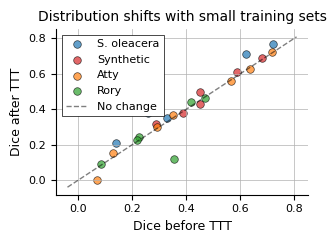

Reproduce this figure in Python. (Note: this script raises an exception after producing the figure.)
import matplotlib.pyplot as plt
import numpy as np
import pandas as pd
from matplotlib.patches import Rectangle
from matplotlib.collections import PatchCollection
import matplotlib.patches as mpatches

# from pyfonts import load_google_font

# font = load_google_font("CMU Serif")
import matplotlib.font_manager as fm

# List available fonts containing 'CMU'
print([f for f in fm.findSystemFonts() if "CMU" in f])

# NeurIPS/ICLR paper styling
plt.rcParams.update({
    'font.family': 'CMU Serif',
    # 'font.serif': ['Times New Roman', 'Computer Modern', 'Times'],
    'font.size': 9,
    'axes.titlesize': 10,
    'axes.labelsize': 9,
    'xtick.labelsize': 8,
    'ytick.labelsize': 8,
    'legend.fontsize': 8,
    'figure.titlesize': 11,
    'text.usetex': False,  # Set to True if you have LaTeX installed
    'figure.figsize': (3.25, 2.5),  # Single column width
    'axes.linewidth': 0.8,
    'axes.spines.top': False,
    'axes.spines.right': False,
    'axes.grid': True,
    # 'axes.grid.alpha': 0.3,
    'grid.linewidth': 0.5,
    'lines.linewidth': 1.2,
    'patch.linewidth': 0.5,
    'xtick.major.width': 0.8,
    'ytick.major.width': 0.8,
    'xtick.minor.width': 0.6,
    'ytick.minor.width': 0.6,
})

# Academic paper color palette (colorblind-friendly)
COLORS = {
    'before': '#1f77b4',  # Blue
    'after': '#d62728',   # Red
    'neutral': '#7f7f7f', # Gray
    'accent1': '#ff7f0e', # Orange
    'accent2': '#2ca02c', # Green
    'accent3': '#9467bd', # Purple
    'light_blue': '#aec7e8',
    'light_red': '#ff9896',
}

# Data from the table
data = {
    'S. oleacera': {
        'S. oleracea': [0.808, None], 'Synthetic': [0.26, 0.38], 'Rory': [0.62, 0.71],
        'S. pombe (VPP)': [0.14, 0.21], 'S. pombe (defocus)': [0.33, 0.35],
        'C. reinhardtii': [0.265, 0.395], 'HDCR': [0.72, 0.77]
    },
    'Synthetic': {
        'S. oleracea': [0.29, 0.32], 'Synthetic': [0.814, None], 'Rory': [0.587, 0.612],
        'S. pombe (VPP)': [0.453, 0.432], 'S. pombe (defocus)': [0.388, 0.381],
        'C. reinhardtii': [0.453, 0.497], 'HDCR': [0.682, 0.689]
    },
    'Atty': {
        'S. oleracea': [0.637, 0.625], 'Synthetic': [0.35, 0.368], 'Rory': [0.567, 0.562],
        'S. pombe (VPP)': [0.128, 0.154], 'S. pombe (defocus)': [0.291, 0.300],
        'C. reinhardtii': [0.072, 0.000], 'HDCR': [0.717, 0.721]
    },
    'Rory': {
        'S. oleracea': [0.418, 0.44], 'Synthetic': [0.226, 0.242], 'Rory': [0.88, None],
        'S. pombe (VPP)': [0.087, 0.093], 'S. pombe (defocus)': [0.217, 0.226],
        'C. reinhardtii': [0.357, 0.12], 'HDCR': [0.471, 0.462]
    }
}

def create_paper_bar_chart(data_dict, figsize=(6.5, 3.0), single_dataset=None, 
                          show_values=False, title=None):
    """
    Create a publication-ready grouped bar chart for NeurIPS/ICLR papers
    
    Parameters:
    data_dict: Dictionary of method -> dataset -> [before, after] values
    figsize: Figure size tuple (use (3.25, 2.5) for single column, (6.5, 3.0) for double)
    single_dataset: If provided, only show this dataset across all methods
    show_values: Whether to show value labels on bars
    title: Custom title for the plot
    """
    
    methods = list(data_dict.keys())
    datasets = list(next(iter(data_dict.values())).keys())
    
    if single_dataset:
        if single_dataset not in datasets:
            raise ValueError(f"Dataset {single_dataset} not found in data")
        datasets = [single_dataset]
    
    fig, ax = plt.subplots(figsize=figsize)
    
    if single_dataset:
        # Single dataset comparison across methods
        x_pos = np.arange(len(methods))
        bar_width = 0.35
        
        before_values = []
        after_values = []
        
        for method in methods:
            before_val = data_dict[method][single_dataset][0]
            after_val = data_dict[method][single_dataset][1]
            before_values.append(before_val if before_val is not None else 0)
            after_values.append(after_val if after_val is not None else 0)
        
        # Create bars with academic styling
        bars1 = ax.bar(x_pos - bar_width/2, before_values, bar_width, 
                      label='Before TTT', color=COLORS['before'], 
                      edgecolor='black', linewidth=0.5, alpha=0.8)
        bars2 = ax.bar(x_pos + bar_width/2, after_values, bar_width,
                      label='After TTT', color=COLORS['after'],
                      edgecolor='black', linewidth=0.5, alpha=0.8)
        
        if show_values:
            def add_value_labels(bars, values, offset=0.01):
                for bar, val in zip(bars, values):
                    if val > 0:
                        height = bar.get_height()
                        ax.text(bar.get_x() + bar.get_width()/2., height + offset,
                               f'{val:.2f}', ha='center', va='bottom', 
                               fontsize=7, fontweight='normal')
            
            add_value_labels(bars1, before_values)
            add_value_labels(bars2, after_values)
        
        ax.set_xlabel('Method')
        ax.set_xticks(x_pos)
        ax.set_xticklabels(methods)
        
        if title:
            ax.set_title(title)
        elif single_dataset:
            ax.set_title(f'Performance on {single_dataset}')
            
    else:
        # Multiple datasets - use different approach for paper clarity
        # Show average performance with error bars indicating range
        before_means = []
        after_means = []
        before_stds = []
        after_stds = []
        
        for method in methods:
            before_vals = [data_dict[method][ds][0] for ds in datasets 
                          if data_dict[method][ds][0] is not None]
            after_vals = [data_dict[method][ds][1] for ds in datasets 
                         if data_dict[method][ds][1] is not None]
            
            before_means.append(np.mean(before_vals) if before_vals else 0)
            after_means.append(np.mean(after_vals) if after_vals else 0)
            before_stds.append(np.std(before_vals) if len(before_vals) > 1 else 0)
            after_stds.append(np.std(after_vals) if len(after_vals) > 1 else 0)
        
        x_pos = np.arange(len(methods))
        bar_width = 0.35
        
        bars1 = ax.bar(x_pos - bar_width/2, before_means, bar_width, 
                      yerr=before_stds, label='Before TTT', 
                      color=COLORS['before'], edgecolor='black', 
                      linewidth=0.5, alpha=0.8, capsize=3, 
                      error_kw={'linewidth': 0.8})
        bars2 = ax.bar(x_pos + bar_width/2, after_means, bar_width,
                      yerr=after_stds, label='After TTT', 
                      color=COLORS['after'], edgecolor='black', 
                      linewidth=0.5, alpha=0.8, capsize=3,
                      error_kw={'linewidth': 0.8})
        
        ax.set_xlabel('Method')
        ax.set_xticks(x_pos)
        ax.set_xticklabels(methods)
        
        if title:
            ax.set_title(title)
        else:
            ax.set_title('Average Performance Across Datasets')
    
    ax.set_ylabel('Performance Score')
    ax.legend(frameon=True, fancybox=False, shadow=False, 
             framealpha=1.0, edgecolor='black')
    
    # Set y-axis to start from 0 for better comparison
    ax.set_ylim(0, None)
    
    plt.tight_layout()
    return fig, ax

def create_paper_heatmap(data_dict, figsize=(6.5, 3.5), title=None):
    """
    Create a publication-ready heatmap showing performance improvements
    """
    methods = list(data_dict.keys())
    datasets = list(next(iter(data_dict.values())).keys())
    
    # Calculate improvements
    improvements = []
    for method in methods:
        method_improvements = []
        for dataset in datasets:
            before, after = data_dict[method][dataset]
            if before is not None and after is not None:
                improvement = after - before
            else:
                improvement = np.nan
            method_improvements.append(improvement)
        improvements.append(method_improvements)
    
    df = pd.DataFrame(improvements, index=methods, columns=datasets)
    
    fig, ax = plt.subplots(figsize=figsize)
    
    # Use academic colormap
    vmax = np.nanmax(np.abs(df.values))
    im = ax.imshow(df.values, cmap='RdBu_r', aspect='auto', 
                   vmin=-vmax, vmax=vmax)
    
    # Add colorbar with proper academic styling
    cbar = plt.colorbar(im, ax=ax, shrink=0.8)
    cbar.set_label('Performance Change', rotation=270, labelpad=12)
    cbar.outline.set_linewidth(0.5)
    
    # Set ticks and labels
    ax.set_xticks(range(len(datasets)))
    ax.set_yticks(range(len(methods)))
    ax.set_xticklabels([ds.replace(' ', '\n') if len(ds) > 10 else ds 
                        for ds in datasets], rotation=0, ha='center')
    ax.set_yticklabels(methods)
    
    # Add text annotations with appropriate contrast
    for i in range(len(methods)):
        for j in range(len(datasets)):
            value = df.iloc[i, j]
            if not np.isnan(value):
                # Choose text color based on background intensity
                text_color = 'white' if abs(value) > vmax * 0.5 else 'black'
                ax.text(j, i, f'{value:+.3f}', ha='center', va='center',
                       color=text_color, fontsize=7, fontweight='bold')
            else:
                ax.text(j, i, '—', ha='center', va='center',
                       color='gray', fontsize=8)
    
    # Remove ticks
    ax.set_xticks(range(len(datasets)))
    ax.set_yticks(range(len(methods)))
    
    if title:
        ax.set_title(title)
    else:
        ax.set_title('Test-Time Training Impact')
    
    plt.tight_layout()
    return fig, ax

def create_paper_improvement_plot(data_dict, figsize=(6.5, 2.5), title=None):
    """
    Create a scatter plot showing before vs after performance with improvement vectors
    """
    fig, ax = plt.subplots(figsize=figsize)
    
    methods = list(data_dict.keys())
    datasets = list(next(iter(data_dict.values())).keys())
    
    # Color map for different methods
    method_colors = [COLORS['before'], COLORS['after'], COLORS['accent1'], COLORS['accent2']]
    
    for i, method in enumerate(methods):
        print(method)
        before_vals = []
        after_vals = []
        valid_datasets = []
        
        for dataset in datasets:
            before, after = data_dict[method][dataset]
            if before is not None and after is not None:
                before_vals.append(before)
                after_vals.append(after)
                valid_datasets.append(dataset)
        
        if before_vals and after_vals:
            color = method_colors[i % len(method_colors)]
            
            # Plot points
            ax.scatter(before_vals, after_vals, label=method, 
                      color=color, alpha=0.7, s=30, edgecolors='black', linewidth=0.5)
            
            # Draw improvement arrows (optional, comment out if too cluttered)
            # for b, a in zip(before_vals, after_vals):
            #     if abs(a - b) > 0.01:  # Only show significant changes
            #         ax.annotate('', xy=(a, a), xytext=(b, b),
            #                    arrowprops=dict(arrowstyle='->', color=color, alpha=0.5, lw=0.8))
    
    # Add diagonal line (no improvement)
    lims = [
        np.min([ax.get_xlim(), ax.get_ylim()]),
        np.max([ax.get_xlim(), ax.get_ylim()]),
    ]
    ax.plot(lims, lims, 'k--', alpha=0.5, linewidth=1, label='No change')
    
    ax.set_xlabel('Dice before TTT')
    ax.set_ylabel('Dice after TTT')
    ax.legend(frameon=True, fancybox=False, shadow=False, 
             framealpha=1.0, edgecolor='black', loc='upper left')
    
    if title:
        ax.set_title(title)
    else:
        ax.set_title('Distribution shifts with small training sets')
    
    plt.tight_layout()
    return fig, ax

def create_paper_summary_figure(data_dict, figsize=(6.5, 4.5)):
    """
    Create a multi-panel figure suitable for paper publication
    """
    fig = plt.figure(figsize=figsize)
    
    # Create 2x2 subplot layout
    gs = fig.add_gridspec(2, 2, hspace=0.4, wspace=0.3)
    
    methods = list(data_dict.keys())
    datasets = list(next(iter(data_dict.values())).keys())
    
    # Panel A: Average performance comparison
    ax1 = fig.add_subplot(gs[0, 0])
    
    before_means = []
    after_means = []
    before_sems = []
    after_sems = []
    
    for method in methods:
        before_vals = [data_dict[method][ds][0] for ds in datasets 
                      if data_dict[method][ds][0] is not None]
        after_vals = [data_dict[method][ds][1] for ds in datasets 
                     if data_dict[method][ds][1] is not None]
        
        before_means.append(np.mean(before_vals) if before_vals else 0)
        after_means.append(np.mean(after_vals) if after_vals else 0)
        before_sems.append(np.std(before_vals)/np.sqrt(len(before_vals)) if len(before_vals) > 1 else 0)
        after_sems.append(np.std(after_vals)/np.sqrt(len(after_vals)) if len(after_vals) > 1 else 0)
    
    x_pos = np.arange(len(methods))
    width = 0.35
    
    ax1.bar(x_pos - width/2, before_means, width, yerr=before_sems,
           color=COLORS['before'], alpha=0.8, capsize=2, 
           edgecolor='black', linewidth=0.5, error_kw={'linewidth': 0.8})
    ax1.bar(x_pos + width/2, after_means, width, yerr=after_sems,
           color=COLORS['after'], alpha=0.8, capsize=2,
           edgecolor='black', linewidth=0.5, error_kw={'linewidth': 0.8})
    
    ax1.set_xticks(x_pos)
    ax1.set_xticklabels(methods, rotation=45, ha='right')
    ax1.set_ylabel('Avg. Performance')
    ax1.set_title('(a) Average Performance', loc='left', fontweight='bold')
    
    # Panel B: Improvement distribution
    ax2 = fig.add_subplot(gs[0, 1])
    
    all_improvements = []
    for method in methods:
        for dataset in datasets:
            before, after = data_dict[method][dataset]
            if before is not None and after is not None:
                all_improvements.append(after - before)
    
    ax2.hist(all_improvements, bins=10, alpha=0.7, color=COLORS['neutral'], 
            edgecolor='black', linewidth=0.5)
    ax2.axvline(0, color=COLORS['after'], linestyle='--', linewidth=1.5, alpha=0.8)
    ax2.set_xlabel('Performance Change')
    ax2.set_ylabel('Frequency')
    ax2.set_title('(b) Improvement Distribution', loc='left', fontweight='bold')
    
    # Panel C: Success rate by method
    ax3 = fig.add_subplot(gs[1, 0])
    
    success_rates = []
    for method in methods:
        improvements = 0
        total = 0
        for dataset in datasets:
            before, after = data_dict[method][dataset]
            if before is not None and after is not None:
                total += 1
                if after > before:
                    improvements += 1
        success_rates.append(improvements / total if total > 0 else 0)
    
    bars = ax3.bar(range(len(methods)), success_rates, color=COLORS['accent2'], 
                   alpha=0.8, edgecolor='black', linewidth=0.5)
    ax3.set_xticks(range(len(methods)))
    ax3.set_xticklabels(methods, rotation=45, ha='right')
    ax3.set_ylabel('Success Rate')
    ax3.set_ylim(0, 1)
    ax3.set_title('(c) TTT Success Rate', loc='left', fontweight='bold')
    
    # Add percentage labels
    for bar, rate in zip(bars, success_rates):
        height = bar.get_height()
        ax3.text(bar.get_x() + bar.get_width()/2., height + 0.02,
                f'{rate:.1%}', ha='center', va='bottom', fontsize=7)
    
    # Panel D: Dataset difficulty ranking
    ax4 = fig.add_subplot(gs[1, 1])
    
    dataset_avg_performance = {}
    for dataset in datasets:
        perfs = []
        for method in methods:
            before, after = data_dict[method][dataset]
            if before is not None:
                perfs.append(before)
            if after is not None:
                perfs.append(after)
        dataset_avg_performance[dataset] = np.mean(perfs) if perfs else 0
    
    sorted_datasets = sorted(dataset_avg_performance.items(), key=lambda x: x[1])
    dataset_names = [item[0] for item in sorted_datasets]
    dataset_scores = [item[1] for item in sorted_datasets]
    
    bars = ax4.barh(range(len(dataset_names)), dataset_scores, 
                    color=COLORS['accent3'], alpha=0.8, 
                    edgecolor='black', linewidth=0.5)
    ax4.set_yticks(range(len(dataset_names)))
    ax4.set_yticklabels([name[:10] + '...' if len(name) > 10 else name 
                        for name in dataset_names], fontsize=7)
    ax4.set_xlabel('Avg. Performance')
    ax4.set_title('(d) Dataset Difficulty', loc='left', fontweight='bold')
    
    plt.tight_layout()
    return fig

# Example usage for paper figures
if __name__ == "__main__":
    
    # Figure 1: Main comparison (single column)
    # print("Creating main comparison figure...")
    # fig1, ax1 = create_paper_bar_chart(data, figsize=(3.25, 2.5), 
    #                                   title='Test-Time Training Performance')
    
    # # Figure 2: Detailed heatmap (double column)
    # print("Creating improvement heatmap...")
    # fig2, ax2 = create_paper_heatmap(data, figsize=(6.5, 3.0))
    
    # Figure 3: Before vs After scatter (single column)
    print("Creating improvement scatter plot...")
    fig3, ax3 = create_paper_improvement_plot(data, figsize=(3.25, 2.5))
    
    # # Figure 4: Comprehensive analysis (double column)
    # print("Creating comprehensive summary figure...")
    # fig4 = create_paper_summary_figure(data)
    
    # Show plots
    plt.show()
    
    # Save with paper-appropriate settings
    save_kwargs = {
        'dpi': 600,
        # 'bbox_inches': 'tight',
        'pad_inches': 0.05,
        'facecolor': 'white',
        'edgecolor': 'none'
    }
    
    # Uncomment to save
    # fig1.savefig('subset_charts/fig1_main_comparison.pdf', **save_kwargs)
    # fig2.savefig('subset_charts/fig2_improvement_heatmap.pdf', **save_kwargs)
    fig3.savefig('subset_charts/fig3_scatter_plot.pdf', **save_kwargs)
    # fig4.savefig('subset_charts/fig4_comprehensive_analysis.pdf', **save_kwargs)
    
    print("Figures ready for paper submission!")